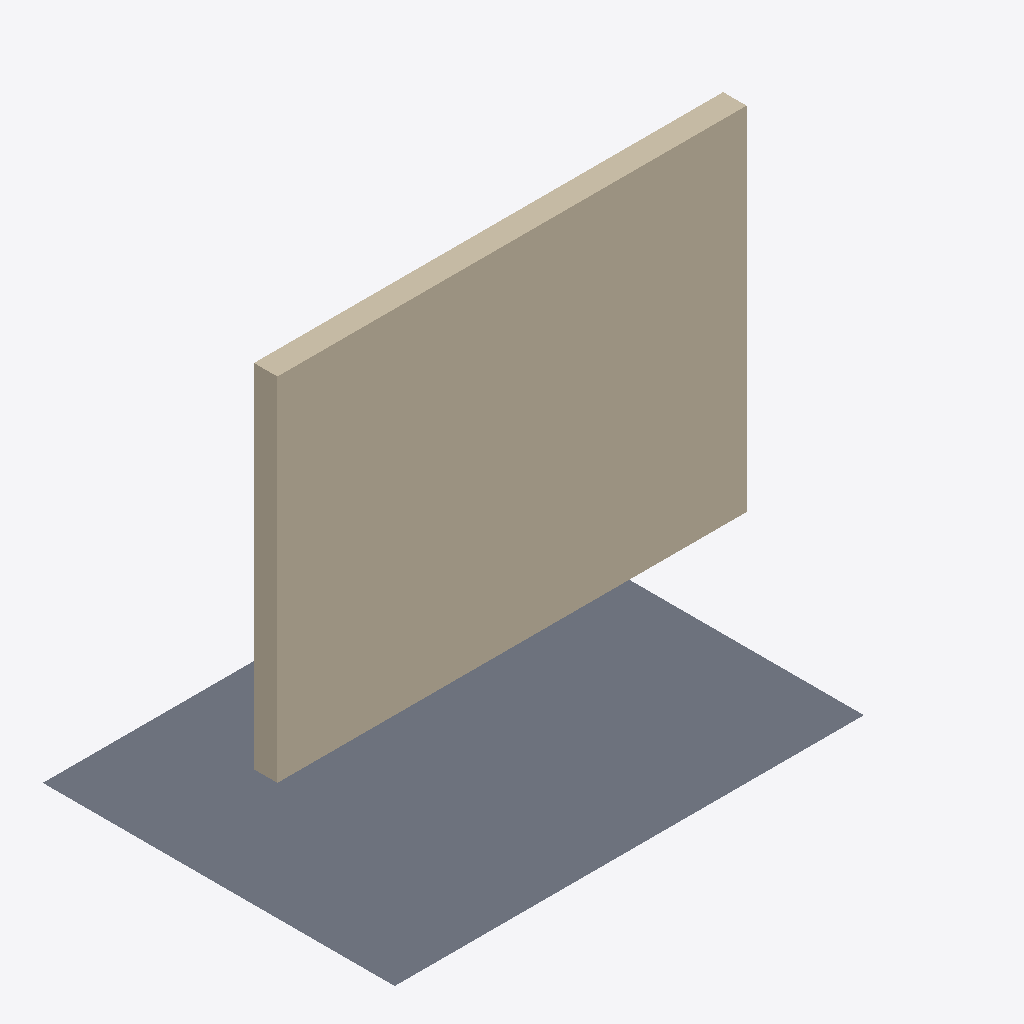
Isometric view of an IFC building model (IFC-SPF (STEP), schema IFC4, length unit unknown), seen from the south-west, elements coloured by IFC class: 1 wall (beige), 1 slab (grey).
Extent 5000.0 m × 3000.0 m × 3000.0 m (x, y, z). Storeys (1): Térreo at 0.00 m. Elements (2): 1 IfcSlab, 1 IfcWall.

HEADER;
FILE_DESCRIPTION(('ViewDefinition [CoordinationView]'),'2;1');
FILE_NAME('parede.ifc','2026-10-13',(''),(''),'','','');
FILE_SCHEMA(('IFC4'));
ENDSEC;
DATA;
#30=IFCBUILDINGSTOREY('s1',$,'Térreo',$,$,#6,$,$,.ELEMENT.,0.0);
#16=IFCWALL('2O2Fr$t4X7Zf8NOew3FLOH',$,'Parede Sul',$,$,#9,#15,$,$);
#24=IFCSLAB('1a2b3c',$,'Laje É',$,$,#6,#23,$,$);
ENDSEC;
